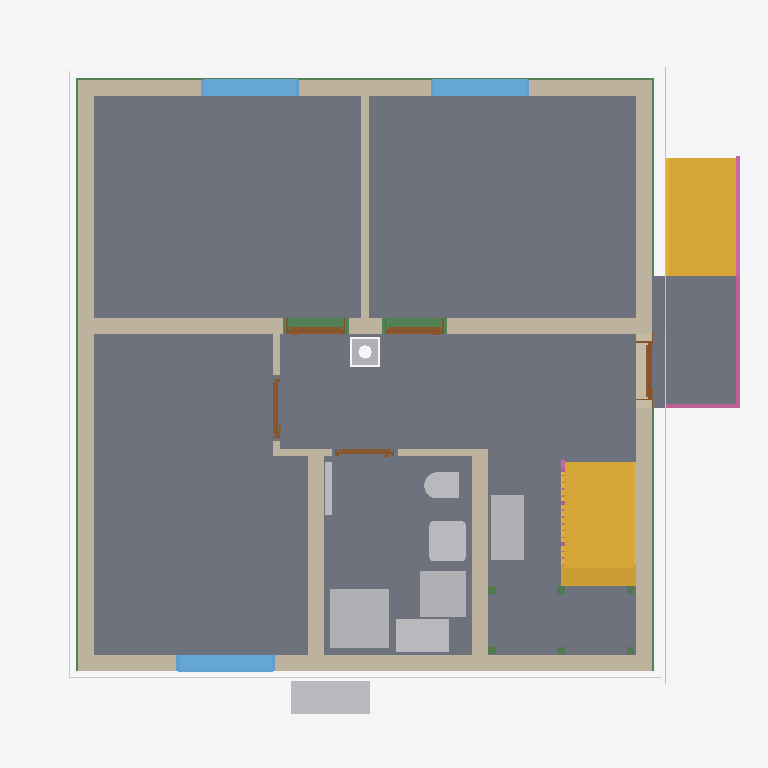
Plan cut of the same IFC building model at storey 'Ground floor' (level 0.00 m, cut at 1.40 m), seen from above with north up, elements coloured by IFC class: 11 walls (beige), 11 beams (green), 9 slabs (grey), 9 other elements (light grey), 5 doors (brown), 3 windows (light blue), 3 coverings (cream), 2 stairs (yellow), 2 railings (pink). Cut surfaces are drawn darker.
Extent 10.8 m × 10.0 m × 12.5 m (x, y, z). Storeys (16): Foundation at -3.23 m; Basement at -2.58 m; Basement ceiling at -0.21 m; Ground floor at 0.00 m; Facades at 0.00 m; Rainwater drainage at 0.00 m; Ceiling at 2.77 m; Upper floor at 2.98 m; Roof - Thermal insulation under rafters at 2.98 m; Roof - Vapour barrier at 2.98 m; Roof - Gypsum plasterboard at 2.98 m; Roof - MDF at 2.98 m; Roof - Roofing underlay at 2.98 m; Roof - Counter-battens at 2.98 m; Roof - Tile battens at 2.98 m; Roof - Roof tiles at 2.98 m. Elements (331): 149 IfcBeam, 54 IfcSlab, 32 IfcWall, 22 IfcBuildingElementProxy, 16 IfcFurniture, 11 IfcDoor, 9 IfcFooting, 8 IfcCovering, 7 IfcWindow, 5 IfcRailing, 5 IfcSanitaryTerminal, 5 IfcUnitaryEquipment.

HEADER;
FILE_DESCRIPTION(('ViewDefinition[DesignTransferView]'),'2;1');
FILE_NAME('/dev/null','2026-11-17T08:16:49+01:00',(''),(''),'IfcOpenShell 0.8.5','IfcOpenShell 0.8.5','Nobody');
FILE_SCHEMA(('IFC4'));
ENDSEC;
DATA;
#1=IFCPROJECT('057cSBMxf6j9a963ZAF_MJ',$,'House 2',$,$,$,$,(#10,#15),#5);
#19=IFCSITE('1MHVmIrXD3euSoC0CmPMTE',$,'Site',$,$,#27,$,$,$,$,$,$,$,$);
#20=IFCBUILDING('0wjli9CAD6mP0Ki9RAfS3M',$,'House 2',$,$,#32,$,$,$,$,$,$);
#33=IFCBUILDINGSTOREY('0j70o2QDfA6vXtTR02wtiV',$,'Foundation',$,$,#39,$,$,$,-3.23);
#40=IFCBUILDINGSTOREY('0pCPchfbP5weREjUSjqYIB',$,'Basement',$,$,#45,$,$,$,-2.58);
#46=IFCBUILDINGSTOREY('0id$638qP0ceeyu66qBXlC',$,'Basement ceiling',$,$,#51,$,$,$,-0.21);
#52=IFCBUILDINGSTOREY('3pSCX3fvLCewWIprUtk1SS',$,'Ground floor',$,$,#57,$,$,$,0.0);
#58=IFCBUILDINGSTOREY('3uz6LV93vE9Ok2EJpe$I6y',$,'Ceiling',$,$,#63,$,$,$,2.77);
#64=IFCBUILDINGSTOREY('0Nichqe2X3bRyYhiR8uhH$',$,'Upper floor',$,$,#69,$,$,$,2.98);
#26722=IFCBUILDINGSTOREY('2EPdkMgPXE5RzwIrUArVTR',$,'Roof - Thermal insulation under rafters','Visibility container for Thermal insulation under rafters','ROOF_LAYER',#26727,$,$,$,2.98);
#26728=IFCBUILDINGSTOREY('2APntk36DASRCn3EM651Qz',$,'Roof - Vapour barrier','Visibility container for Vapour barrier','ROOF_LAYER',#26733,$,$,$,2.98);
#26734=IFCBUILDINGSTOREY('0br5xT1X505hikvo17kmgB',$,'Roof - Gypsum plasterboard','Visibility container for Gypsum plasterboard','ROOF_LAYER',#26739,$,$,$,2.98);
#26740=IFCBUILDINGSTOREY('2$WFFIqif9wQ9tDu9rbxf1',$,'Roof - MDF','Visibility container for MDF','ROOF_LAYER',#26745,$,$,$,2.98);
#26746=IFCBUILDINGSTOREY('3cvqsuW6f75hzKsUGQRAr3',$,'Roof - Roofing underlay','Visibility container for Roofing underlay','ROOF_LAYER',#26751,$,$,$,2.98);
#26752=IFCBUILDINGSTOREY('3ECnKGa3L5JBeNAnL7R6se',$,'Roof - Counter-battens','Visibility container for Counter-battens','ROOF_LAYER',#26757,$,$,$,2.98);
#26758=IFCBUILDINGSTOREY('1B6Gf6pGb4UBNYf3vvcNcR',$,'Roof - Tile battens','Visibility container for Tile battens','ROOF_LAYER',#26763,$,$,$,2.98);
#26764=IFCBUILDINGSTOREY('2azQKKeBf3rgecoIEES479',$,'Roof - Roof tiles','Visibility container for Roof tiles','ROOF_LAYER',#26769,$,$,$,2.98);
#35826=IFCBUILDINGSTOREY('0LwvMiNDf8hwmAXWUaLHyq',$,'Facades','Visibility container for grey/white facades and timber roof-edge boards','FACADE_LAYER',#35831,$,$,$,0.0);
#35983=IFCBUILDINGSTOREY('3US6GgPHzDZelQi3JXXO2_',$,'Rainwater drainage','Roof gutters without downpipes',$,#35988,$,$,$,0.0);
#2854=IFCSLAB('3ZQ3tqUCH7CuagQstHzIYP',$,'Pokoj 3',$,$,#2859,#2866,$,$);
#2778=IFCSLAB('3WXqu$SJzATfAcFwA1ko$K',$,'Pokoj 1',$,$,#2783,#2790,$,$);
#2821=IFCSLAB('0RlT$yfOPE0vpg5huKjUhi',$,'Pokoj 2',$,$,#2826,#2833,$,$);
#21483=IFCSLAB('1BeSHiJR12Vf1jF7y76WFt',$,'Chodba',$,$,#21488,#21495,$,$);
#2887=IFCSLAB('1YlZBYfMT4nhNcRwOdJObT',$,'Koupelna',$,$,#2892,#2899,$,$);
#21562=IFCSLAB('3K2vzZUrjAXBxqL72vM4B4',$,'Timber board over basement stair opening',$,$,#21567,#21574,$,.FLOOR.);
#5782=IFCSLAB('1AEQk0fGLBaeYe7uQrgxbI',$,'Entrance landing',$,$,#5787,#5794,$,.LANDING.);
#4385=IFCSTAIR('25MF91Bkf20BvFiiXIOKjw',$,'Lower stair flight',$,$,#4392,$,$,.STRAIGHT_RUN_STAIR.);
#185=IFCWALL('2ki2RSVxb40uNpwWrILFmE',$,'Wall 4',$,$,#194,#205,$,$);
#135=IFCWALL('1aDnx1HSz5ieBkdOSB15P1',$,'Wall 2',$,$,#144,#155,$,$);
#5708=IFCSTAIR('3djq6RPgv5oOd8ylr$EJZu',$,'Entrance stair',$,$,#5715,$,$,.STRAIGHT_RUN_STAIR.);
#108=IFCWALL('0Q2muAyer2rgCUC3Ct0UsB',$,'Wall 1',$,$,#119,#130,$,$);
#210=IFCWALL('1xNqAKXeb1khMeIPCsncMC',$,'Wall 5',$,$,#220,#231,$,$);
#160=IFCWALL('0zFHR3j0j2qunpy1syzvXN',$,'Wall 3',$,$,#169,#180,$,$);
#3959=IFCSANITARYTERMINAL('1K$zttwZHAAg0eQ88RL21D',$,'Sprcha',$,$,#3980,#3968,$,$);
#262=IFCWALL('1fPszH0M50cvZlh5Fi1e1B',$,'Hallway - Pokoj 3 lower wall',$,$,#271,#282,$,$);
#338=IFCWALL('067j2A_kXAXfzpKEuGtnwp',$,'Stairway - hallway and bathroom wall',$,$,#347,#358,$,$);
#2473=IFCFURNITURE('300gJI5H13aerSl3lIyMdq',$,'Tepelné?Čerpadlo',$,'Tepelné?Čerpadlo',#2478,#2485,$,.USERDEFINED.);
#23908=IFCFURNITURE('02o9ICgv578ePxemR$Lbvg',$,'Rekuperace',$,'Rekuperace',#23913,#23920,$,.USERDEFINED.);
#3999=IFCFURNITURE('38Lqtp_S5DZR$XEZ6NsOHO',$,'Zásobník?TUV',$,'Zásobník?TUV',#4004,#4011,$,.USERDEFINED.);
#236=IFCWALL('11pKNHwCn72en$FNOVTfFp',$,'Wall 6',$,$,#246,#257,$,$);
#4034=IFCFURNITURE('0bWN$ioff9MQV1m5DhO7XI',$,'Hydro-?box',$,'Hydro-?box',#4039,#4046,$,.USERDEFINED.);
#3133=IFCWINDOW('142NySny9EgRPHQ6pH_s1i',$,'Pokoj 3 window',$,$,#3210,#3134,$,1.375,1.5,.WINDOW.,.SINGLE_PANEL.,$);
#3037=IFCWINDOW('3htAnay_r1wQ85MfAu_h9O',$,'Pokoj 2 window',$,$,#3114,#3038,$,1.375,1.5,.WINDOW.,.SINGLE_PANEL.,$);
#2941=IFCWINDOW('10sjl5IO5AbRRld6qxvoJ1',$,'Pokoj 1 window',$,$,#3018,#2942,$,1.375,1.5,.WINDOW.,.SINGLE_PANEL.,$);
#3897=IFCSANITARYTERMINAL('3yQBJdg7HDRQRbCzpBp4ks',$,'Umyvadlo',$,$,#3918,#3906,$,$);
#5796=IFCRAILING('0pFr02n9H9AwVqe9XFUULy',$,'Entrance stair and landing railing',$,$,#5801,#6237,$,.GUARDRAIL.);
#32193=IFCBEAM('2pFnkUDar2uAWuOSSG$S_Z',$,'Ring beam 5',$,'Ring beam',#32198,#32207,$,.BEAM.);
#32063=IFCBEAM('0etyAK_vfAW9oo2i046WOe',$,'Ring beam 4',$,'Ring beam',#32068,#32077,$,.BEAM.);
#31933=IFCBEAM('1NvGyajhT6cvpcaE_rx4b4',$,'Ring beam 3',$,'Ring beam',#31938,#31947,$,.BEAM.);
#31803=IFCBEAM('03YIndDSn4lwQGJmbF$Xi6',$,'Ring beam 2',$,'Ring beam',#31808,#31817,$,.BEAM.);
#3827=IFCSANITARYTERMINAL('1bdKwEiWjBTf8uOZZlzOIG',$,'WC',$,$,#3848,#3836,$,$);
#35221=IFCCOVERING('2UUNbiyejCa8oaMRkjh1pT',$,'West facade - white',$,'FACADE_CLADDING',#35857,#35254,$,.CLADDING.);
#35096=IFCCOVERING('3zs3bPYzP7gOW8O7AmG8W$',$,'East facade - grey perimeter',$,'FACADE_CLADDING',#35847,#35112,$,.CLADDING.);
#34749=IFCCOVERING('25Ssq6Q6vFRgvjXVnMBgIu',$,'Street facade - grey perimeter',$,'FACADE_CLADDING',#35967,#34765,$,.CLADDING.);
#363=IFCWALL('2f3Fw7HwHAMhEYI5DQVohM',$,'Hallway - bathroom SDK wall',$,$,#372,#383,$,$);
#31400=IFCCHIMNEY('3iFmb3QGT77f1LHjgZ$aBL',$,'Main chimney',$,$,#31405,#31420,$,.NOTDEFINED.);
#792=IFCDOOR('1h1Wp3sSb169$Uo1kgrQCc',$,'Pokoj 2 door',$,$,#912,#803,$,2.2849999999999997,0.9,.DOOR.,.SINGLE_SWING_LEFT.,$);
#635=IFCDOOR('3$M$vZcUP5oeml7PfKkvuM',$,'Pokoj 1 door',$,$,#755,#646,$,2.2849999999999997,0.9,.DOOR.,.SINGLE_SWING_RIGHT.,$);
#4069=IFCUNITARYEQUIPMENT('2PUE8C2OL1z9gWNRzuusW0',$,'Fan coil 0.05 console',$,'FLOOR_MOUNTED_FAN_COIL',#4074,#4247,$,.USERDEFINED.);
#478=IFCDOOR('1cqgShDe11pBUohhb1Pgbh',$,'Entrance door',$,$,#598,#489,$,2.135,0.9,.DOOR.,.SINGLE_SWING_RIGHT.,$);
#313=IFCWALL('2ld8_uraj2bu4mufxtqgu9',$,'Hallway - Pokoj 3 upper wall',$,$,#322,#333,$,$);
#949=IFCDOOR('3ii0yYsRX5uOo_yMivjfj1',$,'Pokoj 3 door',$,$,#1069,#960,$,2.2849999999999997,0.9,.DOOR.,.SINGLE_SWING_RIGHT.,$);
#1106=IFCDOOR('27nbtOXn92aA0xqX5CXPnd',$,'Koupelna door',$,$,#1226,#1117,$,2.2849999999999997,0.9,.DOOR.,.SINGLE_SWING_LEFT.,$);
#287=IFCWALL('0vPfaccT19zfxscKhgNGVE',$,'Hallway - Pokoj 3 wall return',$,$,#297,#308,$,$);
#19194=IFCSLAB('1nAVr9lVP0RRBfzGb$vaNk',$,'Basement ceiling - S.04',$,$,#19199,#19203,$,.FLOOR.);
#17276=IFCSLAB('0w6xxJcD5CSOhUyq4hUdko',$,'Basement ceiling - S.03',$,$,#17281,#17285,$,.FLOOR.);
#5003=IFCRAILING('3CZ2aWuN59xQVwaoBvGG5s',$,'Lower stair flight railing',$,$,#5008,#5194,$,.GUARDRAIL.);
#4538=IFCBEAM('2cl1WJqNr2ZBUpY0$l5rCa',$,'Middle stair landing support post 2.1',$,'Middle stair landing support post 2.1',#4543,#4552,$,.USERDEFINED.);
#4557=IFCBEAM('2u9jIK5aH2huTpLq2hmiBi',$,'Middle stair landing support post 2.2',$,'Middle stair landing support post 2.2',#4562,#4571,$,.USERDEFINED.);
#31672=IFCBEAM('0_oSYzm0jAYg84ebGzrU0R',$,'Ring beam 1',$,'Ring beam',#31677,#31686,$,.BEAM.);
#4481=IFCBEAM('0teMR4SjX1wQOW$BvT$GJ2',$,'Middle stair landing support post 1.1',$,'Middle stair landing support post 1.1',#4486,#4495,$,.USERDEFINED.);
#4500=IFCBEAM('1udc6smmbAT9bZfsRXFOez',$,'Middle stair landing support post 1.2',$,'Middle stair landing support post 1.2',#4505,#4514,$,.USERDEFINED.);
#4576=IFCBEAM('2n220zAj58V9Vhdq_amMrS',$,'Middle stair landing support post 2.3',$,'Middle stair landing support post 2.3',#4581,#4590,$,.USERDEFINED.);
#4519=IFCBEAM('1rqpSY151BwPGjam6HRl4R',$,'Middle stair landing support post 1.3',$,'Middle stair landing support post 1.3',#4524,#4533,$,.USERDEFINED.);
ENDSEC;
